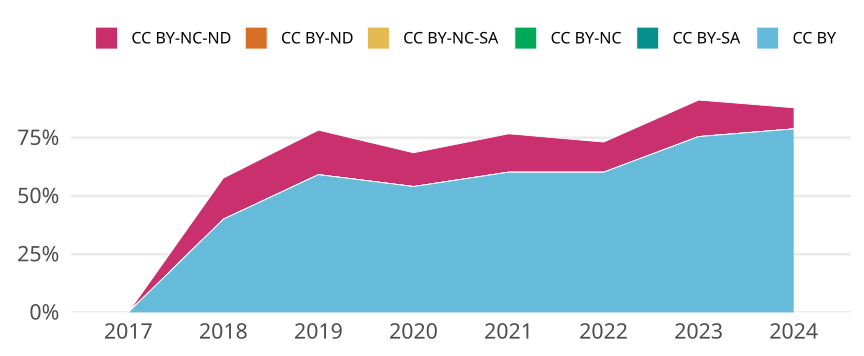

The file beside this chart, header and first rows:
cr_year, jn_all, cc, cc_total, prop
2017, 89, CC BY, 0, 0
2017, 89, CC BY-SA, 0, 0
2017, 89, CC BY-NC, 0, 0
2017, 89, CC BY-NC-SA, 0, 0
2017, 89, CC BY-ND, 0, 0
2017, 89, CC BY-NC-ND, 0, 0
2018, 130, CC BY, 52, 0.4
2018, 130, CC BY-SA, 0, 0
2018, 130, CC BY-NC, 0, 0
2018, 130, CC BY-NC-SA, 0, 0
2018, 130, CC BY-ND, 0, 0
2018, 130, CC BY-NC-ND, 23, 0.1769
2019, 115, CC BY, 68, 0.5913
2019, 115, CC BY-SA, 0, 0
2019, 115, CC BY-NC, 0, 0
2019, 115, CC BY-NC-SA, 0, 0
2019, 115, CC BY-ND, 0, 0
2019, 115, CC BY-NC-ND, 22, 0.1913
2020, 124, CC BY, 67, 0.5403
2020, 124, CC BY-SA, 0, 0
2020, 124, CC BY-NC, 0, 0
2020, 124, CC BY-NC-SA, 0, 0
2020, 124, CC BY-ND, 0, 0
2020, 124, CC BY-NC-ND, 18, 0.1452
2021, 103, CC BY, 62, 0.6019
2021, 103, CC BY-SA, 0, 0
2021, 103, CC BY-NC, 0, 0
2021, 103, CC BY-NC-SA, 0, 0
2021, 103, CC BY-ND, 0, 0
2021, 103, CC BY-NC-ND, 17, 0.165
2022, 108, CC BY, 65, 0.6019
2022, 108, CC BY-SA, 0, 0
2022, 108, CC BY-NC, 0, 0
2022, 108, CC BY-NC-SA, 0, 0
2022, 108, CC BY-ND, 0, 0
2022, 108, CC BY-NC-ND, 14, 0.1296
2023, 102, CC BY, 77, 0.7549
2023, 102, CC BY-SA, 0, 0
2023, 102, CC BY-NC, 0, 0
2023, 102, CC BY-NC-SA, 0, 0
2023, 102, CC BY-ND, 0, 0
2023, 102, CC BY-NC-ND, 16, 0.1569
2024, 66, CC BY, 52, 0.7879
2024, 66, CC BY-SA, 0, 0
2024, 66, CC BY-NC, 0, 0
2024, 66, CC BY-NC-SA, 0, 0
2024, 66, CC BY-ND, 0, 0
2024, 66, CC BY-NC-ND, 6, 0.09091
